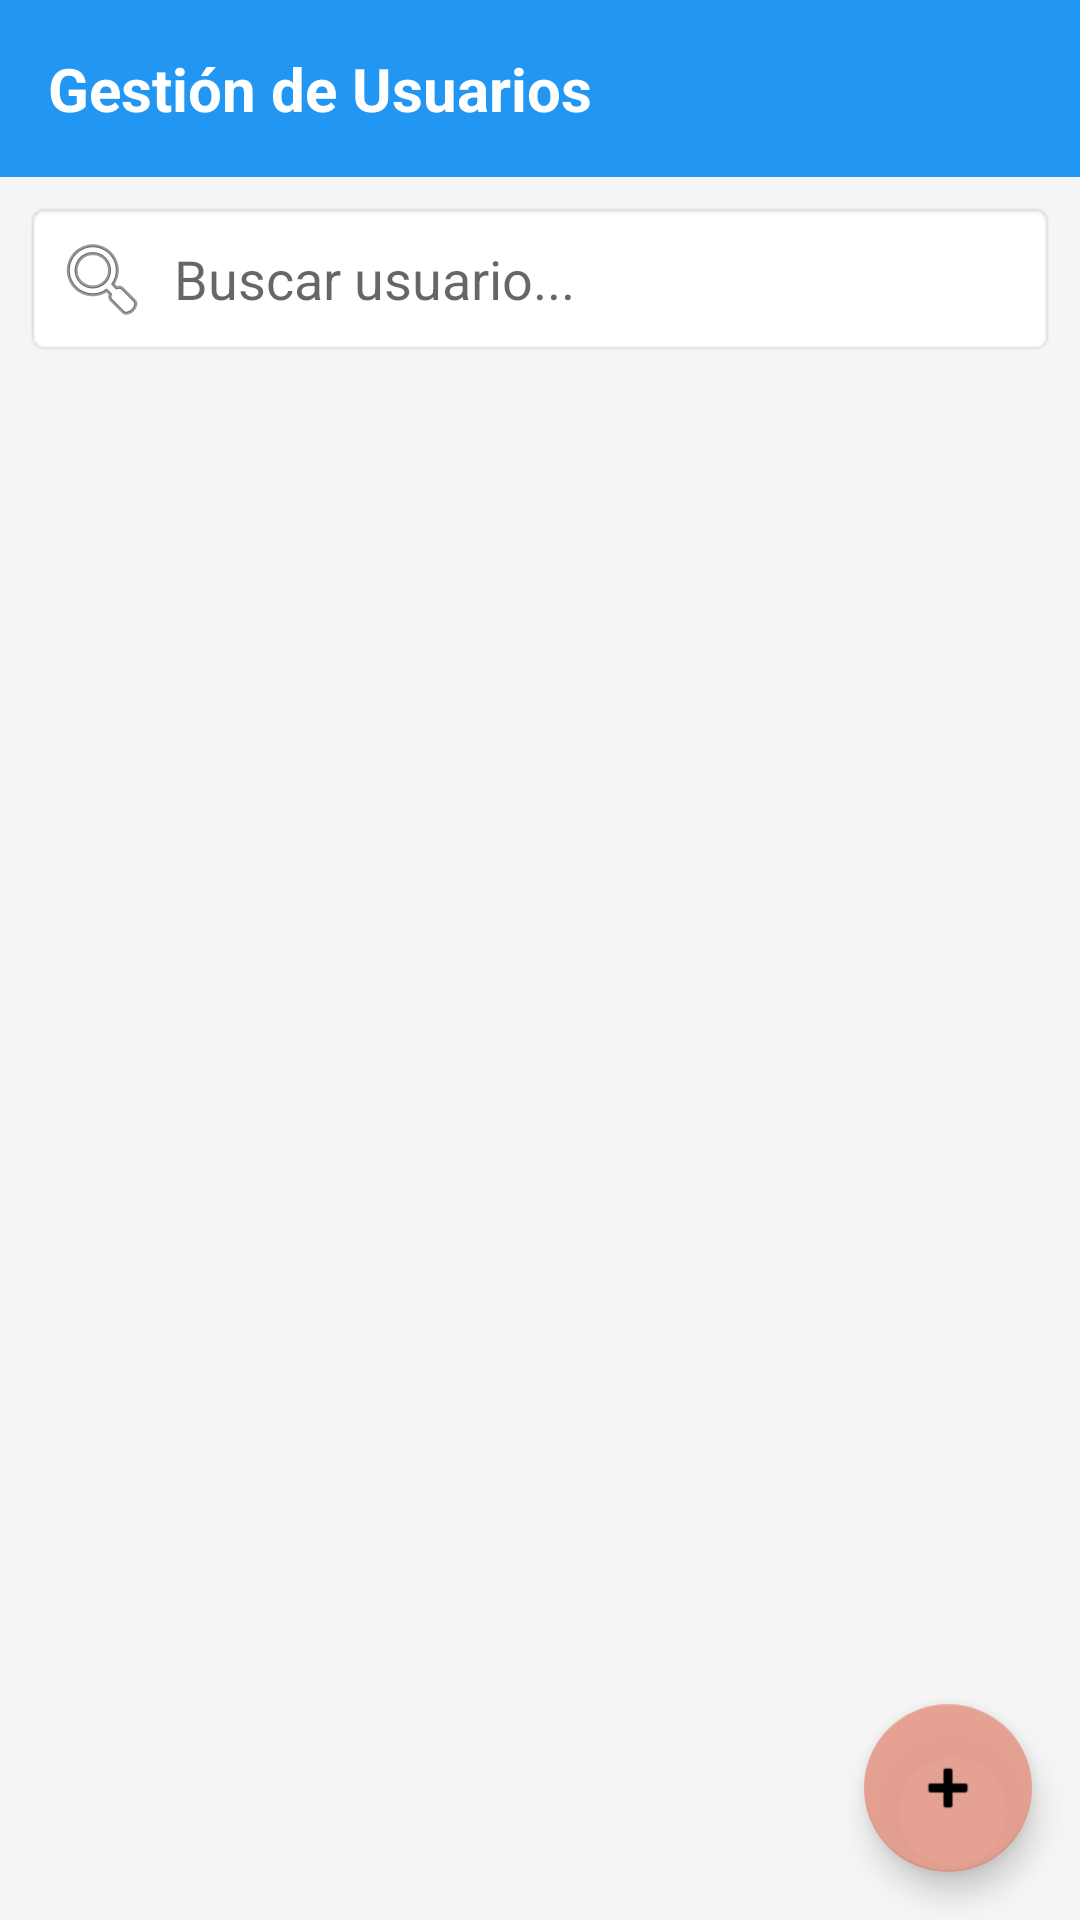

This screen was rendered from an Android layout file. Write that file and the resources it references.
<!-- AndroidManifest.xml: application theme Theme.CurruñaApp -->
<!-- res/layout/fragment_admin_users.xml -->
<?xml version="1.0" encoding="utf-8"?>
<androidx.constraintlayout.widget.ConstraintLayout xmlns:android="http://schemas.android.com/apk/res/android"
    xmlns:app="http://schemas.android.com/apk/res-auto"
    xmlns:tools="http://schemas.android.com/tools"
    android:layout_width="match_parent"
    android:layout_height="match_parent"
    android:background="#F5F5F5">

    <TextView
        android:id="@+id/tvTitle"
        android:layout_width="match_parent"
        android:layout_height="wrap_content"
        android:background="#2196F3"
        android:padding="16dp"
        android:text="Gestión de Usuarios"
        android:textColor="#FFFFFF"
        android:textSize="20sp"
        android:textStyle="bold"
        app:layout_constraintTop_toTopOf="parent" />

    <EditText
        android:id="@+id/etSearch"
        android:layout_width="0dp"
        android:layout_height="wrap_content"
        android:layout_margin="8dp"
        android:background="@android:drawable/editbox_background"
        android:drawableStart="@android:drawable/ic_menu_search"
        android:drawablePadding="8dp"
        android:hint="Buscar usuario..."
        android:padding="10dp"
        app:layout_constraintEnd_toEndOf="parent"
        app:layout_constraintStart_toStartOf="parent"
        app:layout_constraintTop_toBottomOf="@id/tvTitle" />

    <androidx.recyclerview.widget.RecyclerView
        android:id="@+id/rvUsers"
        android:layout_width="match_parent"
        android:layout_height="0dp"
        android:padding="8dp"
        android:clipToPadding="false"
        app:layout_constraintBottom_toBottomOf="parent"
        app:layout_constraintTop_toBottomOf="@id/etSearch"
        tools:listitem="@layout/item_user" />

    <com.google.android.material.floatingactionbutton.FloatingActionButton
        android:id="@+id/fabAddUser"
        android:layout_width="wrap_content"
        android:layout_height="wrap_content"
        android:layout_margin="16dp"
        android:src="@android:drawable/ic_input_add"
        app:layout_constraintBottom_toBottomOf="parent"
        app:layout_constraintEnd_toEndOf="parent" />

    <ProgressBar
        android:id="@+id/progress"
        android:layout_width="wrap_content"
        android:layout_height="wrap_content"
        android:visibility="gone"
        app:layout_constraintBottom_toBottomOf="parent"
        app:layout_constraintEnd_toEndOf="parent"
        app:layout_constraintStart_toStartOf="parent"
        app:layout_constraintTop_toTopOf="parent" />

</androidx.constraintlayout.widget.ConstraintLayout>
<!-- res/layout/item_user.xml (included above) -->
<?xml version="1.0" encoding="utf-8"?>
<androidx.cardview.widget.CardView xmlns:android="http://schemas.android.com/apk/res/android"
    xmlns:app="http://schemas.android.com/apk/res-auto"
    android:layout_width="match_parent"
    android:layout_height="wrap_content"
    android:layout_margin="8dp"
    app:cardCornerRadius="8dp"
    app:cardElevation="4dp">

    <LinearLayout
        android:layout_width="match_parent"
        android:layout_height="wrap_content"
        android:orientation="vertical"
        android:padding="16dp">

        <TextView
            android:id="@+id/tvName"
            android:layout_width="wrap_content"
            android:layout_height="wrap_content"
            android:text="Nombre Usuario"
            android:textStyle="bold"
            android:textSize="16sp" />

        <TextView
            android:id="@+id/tvEmail"
            android:layout_width="wrap_content"
            android:layout_height="wrap_content"
            android:text="email@ejemplo.com"
            android:textColor="#757575" />

        <LinearLayout
            android:layout_width="match_parent"
            android:layout_height="wrap_content"
            android:orientation="horizontal"
            android:layout_marginTop="8dp"
            android:gravity="center_vertical">

            <TextView
                android:id="@+id/tvRole"
                android:layout_width="0dp"
                android:layout_height="wrap_content"
                android:layout_weight="1"
                android:text="Rol: admin"
                android:textStyle="italic" />

            <Button
                android:id="@+id/btnBlock"
                android:layout_width="wrap_content"
                android:layout_height="wrap_content"
                android:text="Bloquear"
                android:backgroundTint="#D32F2F"
                android:textColor="#FFFFFF"
                style="@style/Widget.MaterialComponents.Button.TextButton"/>
        </LinearLayout>
    </LinearLayout>
</androidx.cardview.widget.CardView>
<!-- resources referenced by this layout -->
<resources>
  <style name="Theme.CurruñaApp" parent="Theme.MaterialComponents.DayNight.DarkActionBar">
          
          <item name="colorPrimary">@color/purple_500</item>
          <item name="colorPrimaryVariant">@color/purple_700</item>
          <item name="colorOnPrimary">@color/white</item>
          
          <item name="colorSecondary">@color/teal_200</item>
          <item name="colorSecondaryVariant">@color/teal_700</item>
          <item name="colorOnSecondary">@color/black</item>
          
          <item name="android:statusBarColor">?attr/colorPrimaryVariant</item>
          
      </style>
  <color name="purple_500">#EBE49C8B</color>
  <color name="purple_700">#EBE49C8B</color>
  <color name="white">#FFFFFFFF</color>
  <color name="teal_200">#EBE49C8B</color>
  <color name="teal_700">#EBE49C8B</color>
  <color name="black">#FF000000</color>
</resources>
